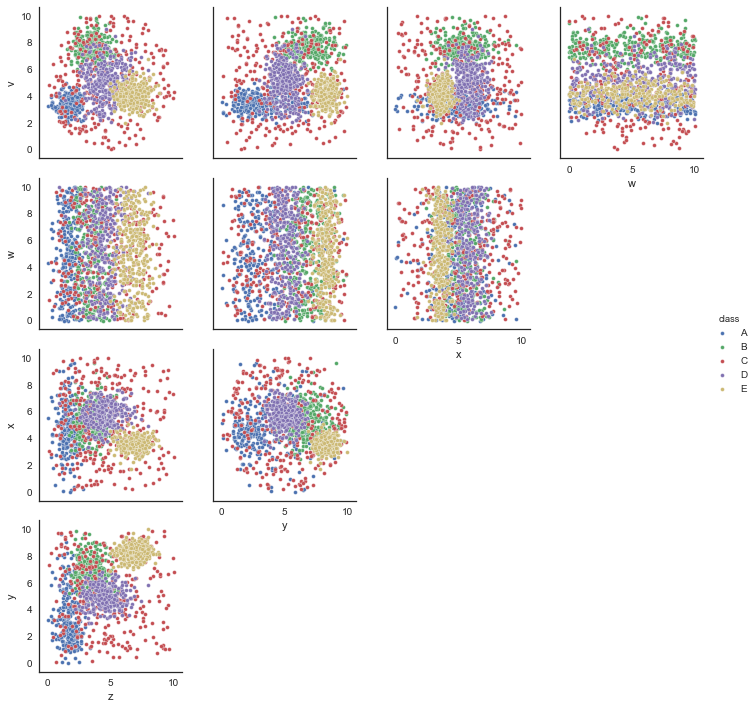

Values plotted in this chart, from the file beside it:
v, w, x, y, z, class
6.365, 8.135, 5.029, 5.324, 3.084, D
5.443, 9.804, 5.488, 4.795, 2.974, C
4.868, 2.896, 4.282, 6.072, 3.467, D
3.773, 1.739, 4.264, 1.871, 2.069, A
7.497, 5.883, 5.771, 7.448, 2.764, B
4.638, 4.15, 4.998, 5.222, 3.22, D
3.135, 3.922, 2.773, 7.968, 7.234, E
6.99, 0.5101, 4.202, 6.443, 3.568, B
7.609, 8.426, 5.34, 4.61, 4.724, D
3.809, 7.41, 8.7, 6.283, 6.845, C
8.195, 9.984, 4.818, 8.91, 2.582, B
3.398, 4.004, 3.378, 8.131, 6.41, E
6.002, 8.564, 5.506, 5.526, 3.833, D
4.021, 8.247, 3.551, 8.4, 6.02, E
3.726, 2.069, 2.825, 8.275, 7.477, E
4.242, 4.647, 3.431, 8.073, 6.373, E
6.399, 4.697, 6.435, 5.817, 2.453, B
6.016, 0.8445, 5.817, 3.823, 2.781, D
3.648, 8.149, 3.214, 8.258, 7.778, E
4.698, 1.118, 4.663, 3.223, 0.4845, C
4.2, 1.855, 9.112, 4.643, 0.6534, C
5.09, 7.297, 6.379, 5.016, 5.928, D
7.17, 5.444, 6.698, 6.577, 5.366, B
3.596, 8.18, 3.575, 3.785, 2.2, A
4.427, 2.649, 7.223, 5.337, 3.34, D
7.494, 1.071, 3.125, 7.626, 4.777, C
3.697, 8.852, 3.679, 7.655, 6.052, E
1.717, 4.508, 1.425, 8.141, 1.302, C
8.154, 5.956, 8.938, 7.302, 3.764, B
4.825, 4.437, 2.965, 6.676, 9.507, C
3.327, 8.842, 3.898, 4.177, 1.542, A
7.73, 5.986, 7.195, 5.882, 3.201, B
7.918, 2.864, 5.613, 5.404, 4.057, B
4.079, 0.01146, 3.158, 8.721, 7.612, E
0.4665, 8.491, 3.58, 8.094, 4.269, C
3.671, 0.518, 7.722, 5.901, 1.538, A
3.5, 4.389, 5.395, 5.841, 4.566, D
3.954, 8.119, 5.293, 4.797, 5.582, C
4.355, 4.216, 6.35, 8.662, 3.348, C
3.932, 0.9468, 3.211, 1.106, 0.8741, A
6.882, 8.007, 5.438, 4.614, 7.414, D
3.713, 9.034, 3.292, 8.634, 6.371, E
2.466, 5.644, 9.533, 1.441, 1.812, A
4.07, 8.788, 4.021, 3.086, 1.546, A
2.572, 3.095, 6.582, 2.292, 1.812, A
6.276, 9.554, 6.361, 4.22, 4.114, D
3.392, 0.8407, 6.172, 5.274, 4.175, D
3.9, 8.008, 3.513, 8.141, 6.595, E
3.117, 6.725, 4.273, 3.256, 0.4383, A
3.808, 3.429, 4.113, 2.839, 1.862, A
6.395, 2.071, 6.824, 5.399, 4.073, D
5.094, 1.362, 1.687, 4.992, 4.042, C
2.715, 4.624, 5.414, 3.929, 1.887, A
5.209, 3.28, 5.113, 3.908, 4.906, D
7.493, 0.1878, 5.059, 5.049, 4.367, B
3.677, 5.937, 5.07, 8.062, 6.338, E
4.898, 4.913, 3.234, 8.652, 7.253, E
4.037, 0.8222, 4.389, 2.358, 2.142, A
5.025, 7.321, 3.425, 8.461, 7.659, E
8.037, 4.787, 5.208, 5.529, 3.151, B
... 1,440 more rows
